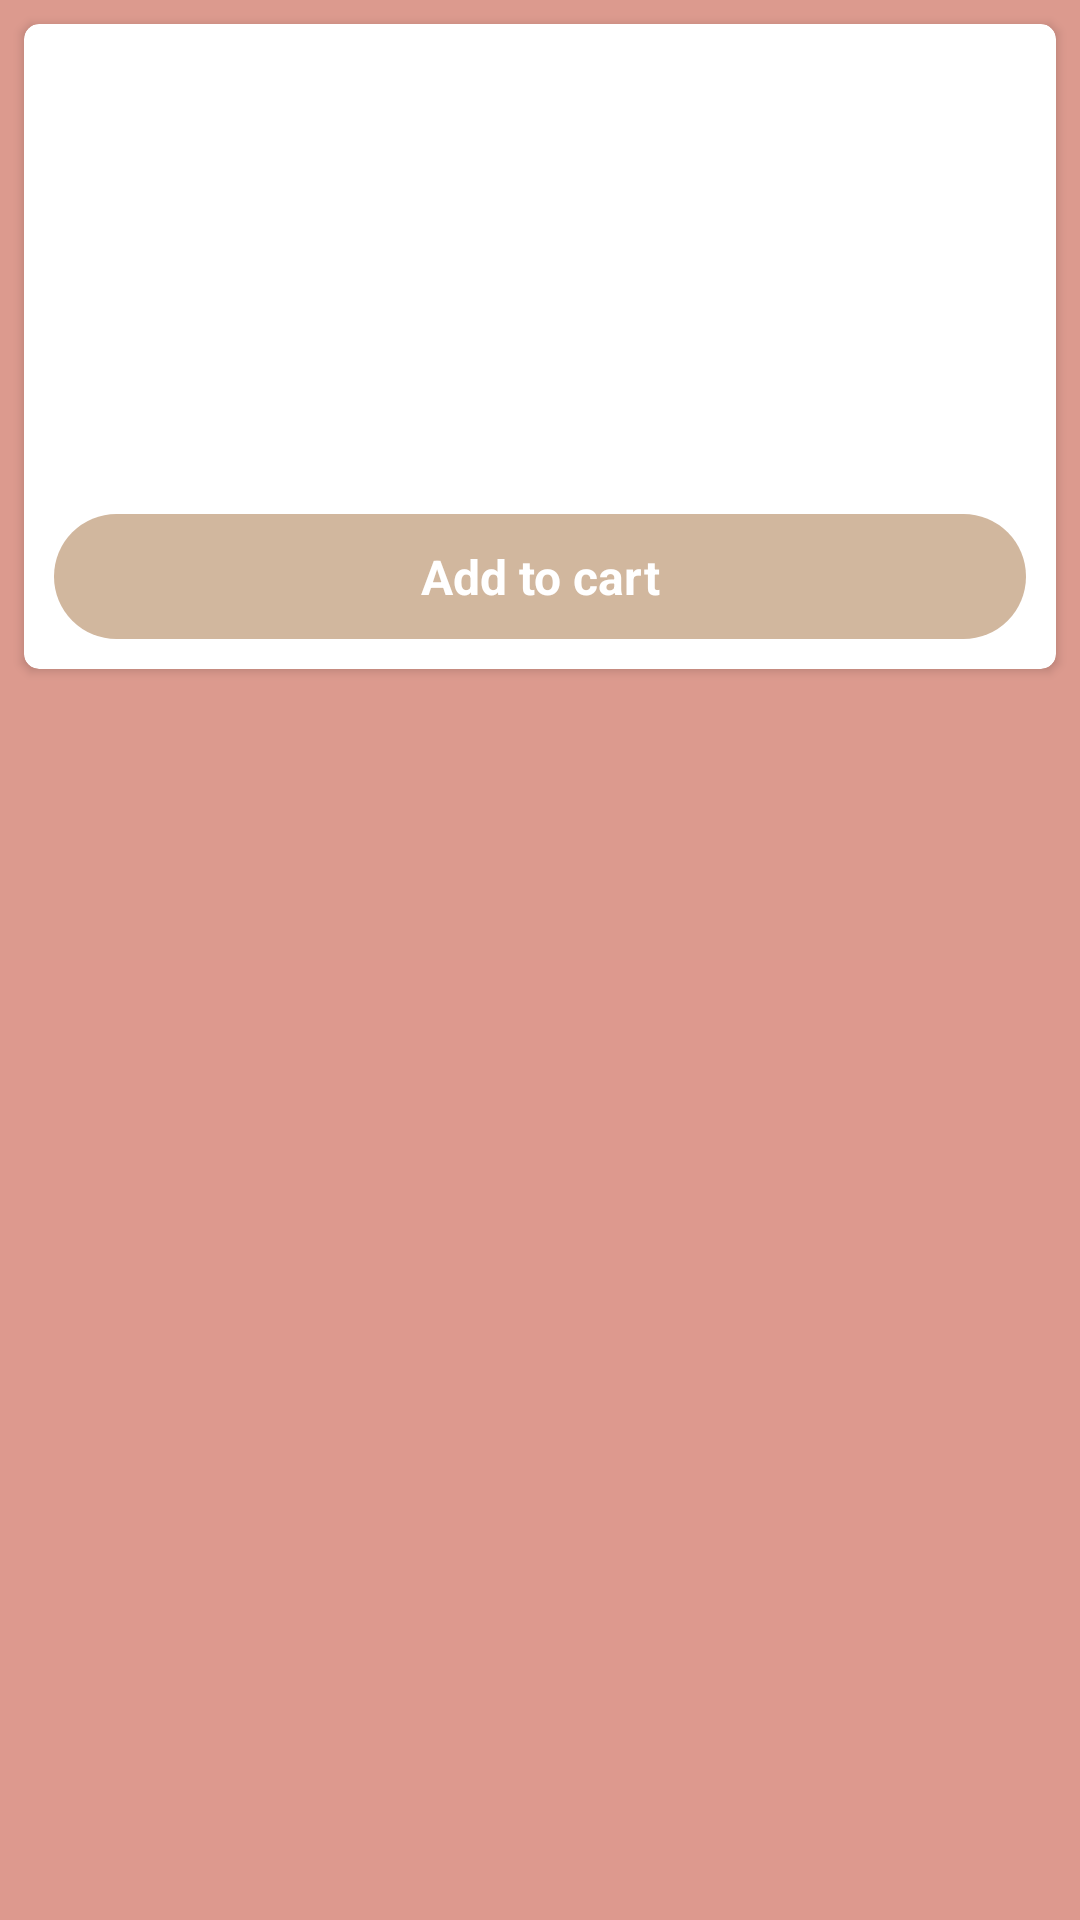

Reconstruct the res/layout file that produces this screen, plus the resources it refers to.
<!-- AndroidManifest.xml: application theme Theme.SkincareOrder -->
<!-- res/layout/menu_recycler_row.xml -->
<?xml version="1.0" encoding="utf-8"?>
<androidx.constraintlayout.widget.ConstraintLayout xmlns:android="http://schemas.android.com/apk/res/android"
    xmlns:app="http://schemas.android.com/apk/res-auto"
    xmlns:tools="http://schemas.android.com/tools"
    android:layout_width="match_parent"
    android:layout_height="wrap_content"
    android:background="@drawable/mainback"
    >

    <androidx.cardview.widget.CardView
        android:id="@+id/cardView"
        android:layout_width="match_parent"
        android:layout_height="wrap_content"
        app:layout_constraintStart_toStartOf="parent"
        app:layout_constraintEnd_toEndOf="parent"
        app:layout_constraintTop_toTopOf="parent"
        app:cardCornerRadius="5dp"
        android:layout_margin="8dp"
        
        >


        <LinearLayout
            android:layout_width="match_parent"
            android:layout_height="wrap_content"
            android:orientation="vertical"
            android:layout_gravity="center_vertical"

            >

            <ImageView
                android:id="@+id/thumbImage"
                android:layout_width="80dp"
                android:layout_height="80dp"
                android:layout_gravity="center_horizontal"
                android:layout_margin="10dp"

                />

        <TextView
            android:id="@+id/menuName"
            android:layout_width="wrap_content"
            android:layout_height="wrap_content"
            android:textSize="16sp"
            android:textStyle="bold"
            android:textColor="@color/black"
            android:layout_marginStart="10dp"
            android:layout_marginEnd="10dp"
            android:layout_marginTop="05dp"
            />

            <TextView
                android:id="@+id/menuPrice"
                android:layout_width="wrap_content"
                android:layout_height="wrap_content"
                android:textSize="16sp"
                android:textStyle="bold"
                android:textColor="@color/black"
                android:layout_marginStart="10dp"
                android:layout_marginEnd="10dp"
                android:layout_marginTop="05dp"
                />

            <TextView
                android:id="@+id/addToCartButton"
                android:layout_width="match_parent"
                android:layout_height="wrap_content"
                android:layout_margin="10dp"
                android:layout_marginStart="10dp"
                android:layout_marginTop="05dp"
                android:layout_marginEnd="10dp"
                android:background="@drawable/button"
                android:gravity="center_horizontal"
                android:padding="10dp"
                android:text="Add to cart"
                android:textColor="@color/white"
                android:textSize="16sp"
                android:textStyle="bold" />

            <LinearLayout
                android:id="@+id/addMoreLayout"
                android:layout_width="wrap_content"
                android:layout_height="wrap_content"
                android:layout_gravity="center"
                android:visibility="gone"
                android:layout_margin="10dp"
                android:orientation="horizontal">

                <ImageView
                    android:id="@+id/imageMinus"
                    android:layout_width="30dp"
                    android:layout_height="30dp"
                    android:layout_gravity="center_horizontal"
                    android:src="@drawable/minus"
                    app:tint="@color/brown"/>

                <TextView
                    android:id="@+id/Count"
                    android:layout_width="wrap_content"
                    android:layout_height="wrap_content"
                    android:textSize="16sp"
                    android:layout_marginStart="05dp"
                    android:layout_marginEnd="05dp"
                    android:textColor="@color/brown"
                    android:text="1"
                    android:gravity="center_horizontal"
                    />

                <ImageView
                    android:id="@+id/imagePlus"
                    android:layout_width="30dp"
                    android:layout_height="30dp"
                    android:layout_gravity="center_horizontal"
                    android:src="@drawable/plus"
                    app:tint="@color/brown"/>


            </LinearLayout>




        </LinearLayout>





    </androidx.cardview.widget.CardView>

</androidx.constraintlayout.widget.ConstraintLayout>
<!-- resources referenced by this layout -->
<resources>
  <color name="black">#FF000000</color>
  <color name="brown">#4D200D</color>
  <color name="white">#FFFFFFFF</color>
  <!-- drawable button (drawable) -->
  <?xml version="1.0" encoding="utf-8"?>
  <shape xmlns:android="http://schemas.android.com/apk/res/android"
  
      android:shape="rectangle">
      <solid android:color="@color/cream"/>
      <corners android:radius="23dp"/>
  
  </shape>
  <!-- drawable mainback: jpg bitmap (drawable, 24651 bytes) -->
  <style name="Theme.SkincareOrder" parent="Theme.Material3.DayNight.NoActionBar">
          
          <item name="colorPrimary">@color/purple_500</item>
          <item name="colorPrimaryVariant">@color/purple_700</item>
          <item name="colorOnPrimary">@color/white</item>
          
          <item name="colorSecondary">@color/teal_200</item>
          <item name="colorSecondaryVariant">@color/teal_700</item>
          <item name="colorOnSecondary">@color/black</item>
          
          <item name="android:statusBarColor" tools:targetApi="l">?attr/colorPrimaryVariant</item>
          <item name="colorOnPrimary">@color/brown</item>
          <item name="colorOnPrimary">@color/cream</item>
          <item name="colorOnPrimary">@color/baby_pink</item>
          
      </style>
  <color name="cream">#D1B79E</color>
  <color name="purple_500">#FF6200EE</color>
  <color name="purple_700">#FF3700B3</color>
  <color name="teal_200">#FF03DAC5</color>
  <color name="teal_700">#FF018786</color>
  <color name="baby_pink">#DD998E</color>
</resources>
